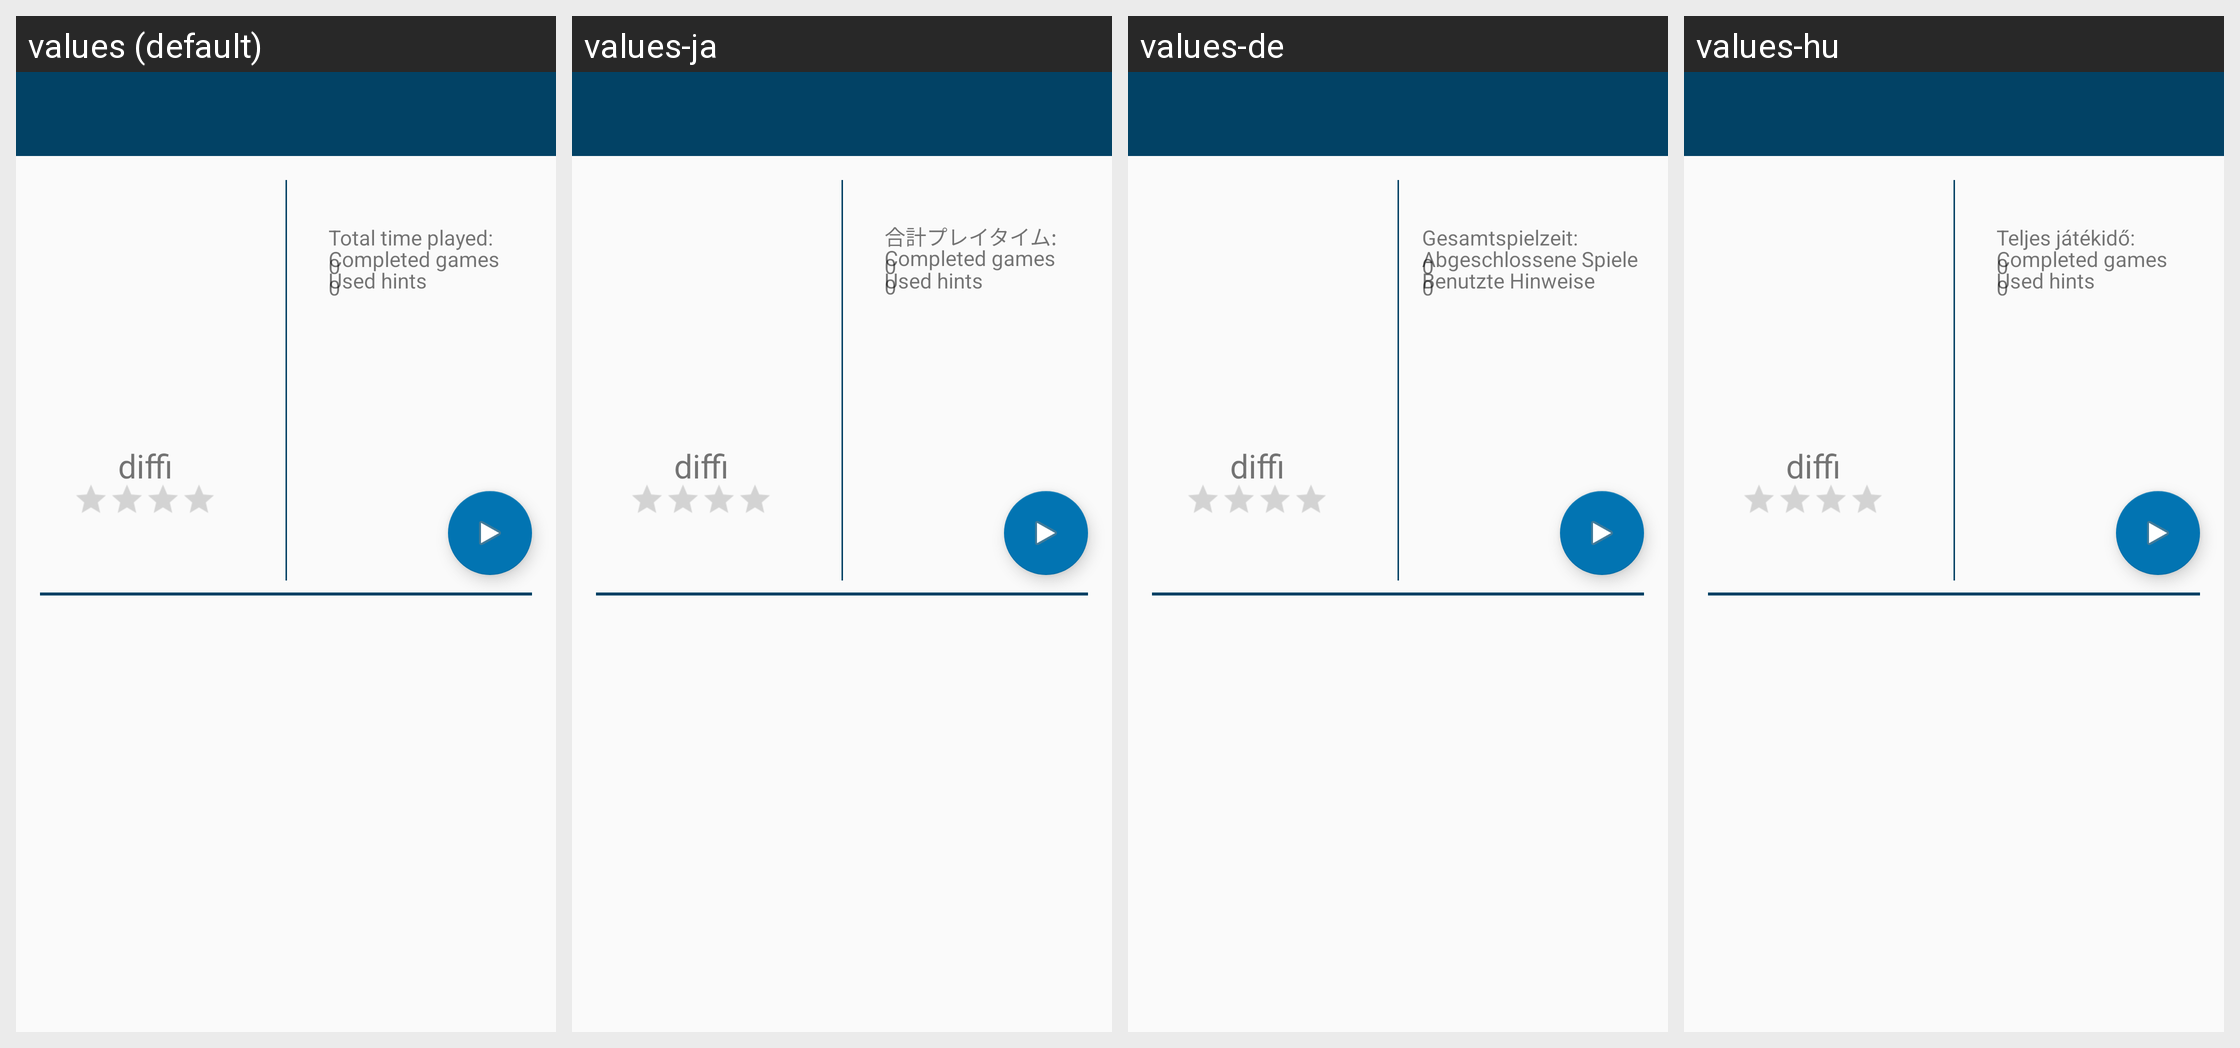

Here is an Android app screen in its default locale and in the app's own translations. Write out the translated-string differences for the strings that appear on this screen.
Android screen res/layout/activity_daily_sudoku.xml rendered under 4 locales, left to right: values (default), values-ja, values-de, values-hu. Device: Nexus 5 (rendered at 1080×1920; each locale shown at half size, 540×960, under a caption strip naming it); theme AppTheme.NoActionBar.
Strings drawn on this screen, with the default value and each locale's value (text and hints the layout hard-codes appear in the picture but are not listed):

daily_number_of_hints
  values: Used hints
  values-ja: Used hints  [not translated; the default value is used]
  values-de: Benutzte Hinweise
  values-hu: Used hints  [not translated; the default value is used]

number_of_completed_games
  values: Completed games
  values-ja: Completed games  [not translated; the default value is used]
  values-de: Abgeschlossene Spiele
  values-hu: Completed games  [not translated; the default value is used]

total_of_time
  values: Total time played:
  values-ja: 合計プレイタイム:
  values-de: Gesamtspielzeit:
  values-hu: Teljes játékidő:
